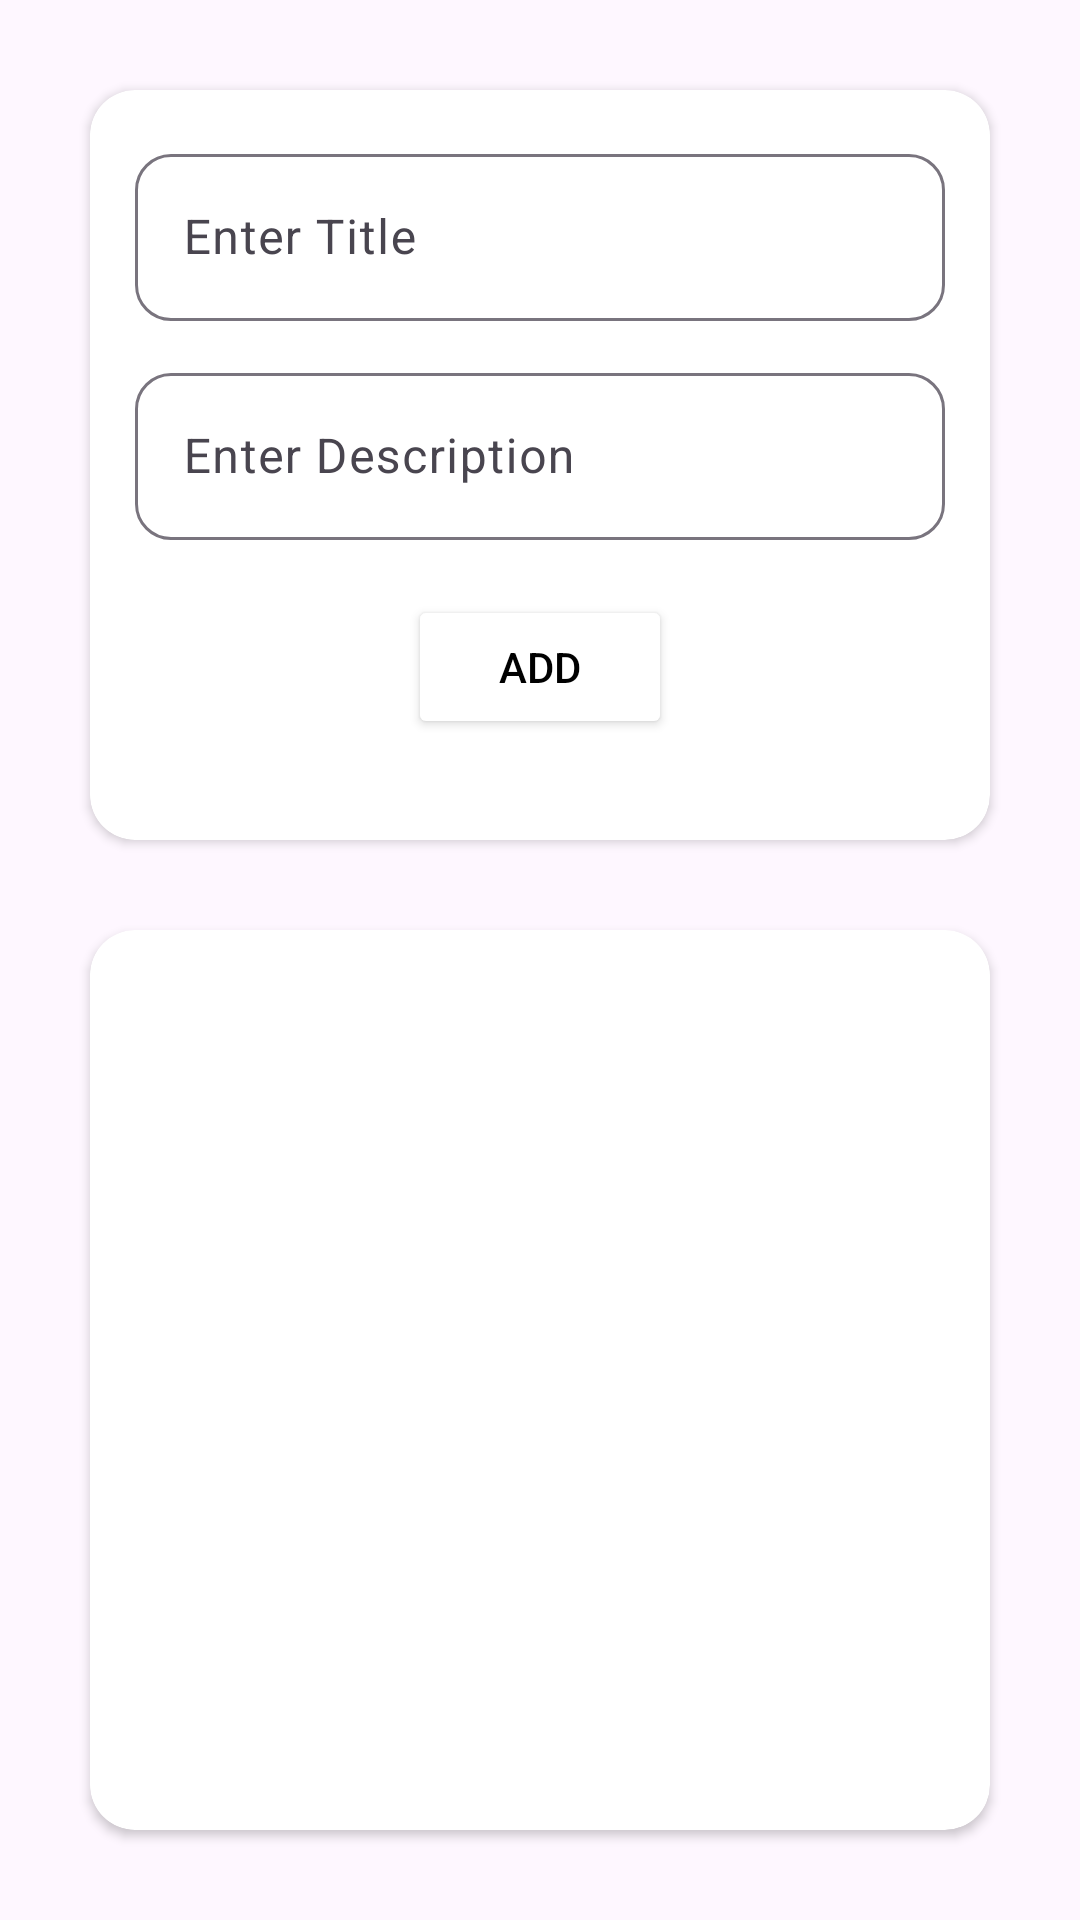

Write the Android layout XML for this screen, with the resource values it uses.
<!-- AndroidManifest.xml: application theme Theme.FirebaseAuthenticationWithMRG -->
<!-- res/layout/activity_home_page.xml -->
<?xml version="1.0" encoding="utf-8"?>
<androidx.constraintlayout.widget.ConstraintLayout xmlns:android="http://schemas.android.com/apk/res/android"
    xmlns:app="http://schemas.android.com/apk/res-auto"
    xmlns:tools="http://schemas.android.com/tools"
    android:layout_width="match_parent"
    android:layout_height="match_parent"
    tools:context=".HomePage">

    <androidx.cardview.widget.CardView
        android:id="@+id/cardView"
        android:layout_width="0dp"
        android:layout_height="250dp"
        app:cardCornerRadius="15dp"
        app:cardMaxElevation="10dp"
        android:layout_margin="30dp"
        app:layout_constraintEnd_toEndOf="parent"
        app:layout_constraintStart_toStartOf="parent"
        app:layout_constraintTop_toTopOf="parent" >


        <androidx.constraintlayout.widget.ConstraintLayout
            android:layout_width="match_parent"
            android:layout_height="match_parent"
            android:paddingStart="15dp"
            android:paddingEnd="15dp">

            <com.google.android.material.textfield.TextInputLayout
                android:id="@+id/textInputLayout"
                style="@style/Widget.Material3.CardView.Outlined"
                android:layout_width="0dp"
                android:layout_height="wrap_content"
                android:layout_marginTop="16dp"
                android:hint="Enter Title"
                app:endIconMode="clear_text"
                app:layout_constraintEnd_toEndOf="parent"
                app:layout_constraintStart_toStartOf="parent"
                app:layout_constraintTop_toTopOf="parent">

                <com.google.android.material.textfield.TextInputEditText
                    android:id="@+id/titleEt"
                    android:layout_width="match_parent"
                    android:layout_height="wrap_content" />

            </com.google.android.material.textfield.TextInputLayout>

            <com.google.android.material.textfield.TextInputLayout
                android:id="@+id/textInputLayout2"
                style="@style/Widget.Material3.CardView.Outlined"
                android:layout_width="match_parent"
                android:layout_height="wrap_content"
                android:layout_marginTop="12dp"
                android:hint="Enter Description"
                app:endIconMode="clear_text"
                app:layout_constraintEnd_toEndOf="parent"
                app:layout_constraintHorizontal_bias="0.0"
                app:layout_constraintStart_toStartOf="parent"
                app:layout_constraintTop_toBottomOf="@+id/textInputLayout">

                <com.google.android.material.textfield.TextInputEditText
                    android:id="@+id/descEt"
                    android:layout_width="match_parent"
                    android:layout_height="match_parent"
                    android:inputType="textMultiLine" />
            </com.google.android.material.textfield.TextInputLayout>

            <Button
                android:id="@+id/addbtn"
                android:layout_width="wrap_content"
                android:layout_height="wrap_content"
                android:layout_marginBottom="32dp"
                android:backgroundTint="@color/white"
                android:text="ADD"
                android:textColor="@color/black"
                app:cornerRadius="10dp"
                app:layout_constraintBottom_toBottomOf="parent"
                app:layout_constraintEnd_toEndOf="@+id/textInputLayout2"
                app:layout_constraintStart_toStartOf="@+id/textInputLayout2"
                app:layout_constraintTop_toBottomOf="@+id/textInputLayout2"
                app:layout_constraintVertical_bias="0.913"
                app:strokeColor="#000000"
                app:strokeWidth="1dp" />

        </androidx.constraintlayout.widget.ConstraintLayout>

    </androidx.cardview.widget.CardView>

    <androidx.cardview.widget.CardView
        android:layout_width="0dp"
        android:layout_height="0dp"
        app:cardCornerRadius="15dp"
        app:cardMaxElevation="10dp"
        android:layout_marginTop="30dp"
        android:layout_marginBottom="30dp"
        app:layout_constraintBottom_toBottomOf="parent"
        app:layout_constraintEnd_toEndOf="@+id/cardView"
        app:layout_constraintStart_toStartOf="@+id/cardView"
        app:layout_constraintTop_toBottomOf="@+id/cardView">

        <androidx.recyclerview.widget.RecyclerView
            android:layout_width="match_parent"
            android:layout_height="match_parent"
            android:id="@+id/recyclerView"
            tools:listitem="@layout/list_item"
            android:layout_margin="15dp"/>

    </androidx.cardview.widget.CardView>

</androidx.constraintlayout.widget.ConstraintLayout>
<!-- resources referenced by this layout -->
<resources>
  <color name="black">#FF000000</color>
  <color name="white">#FFFFFFFF</color>
  <style name="Theme.FirebaseAuthenticationWithMRG" parent="Base.Theme.FirebaseAuthenticationWithMRG" />
  <style name="Base.Theme.FirebaseAuthenticationWithMRG" parent="Theme.Material3.DayNight.NoActionBar">
          
          
      </style>
</resources>
